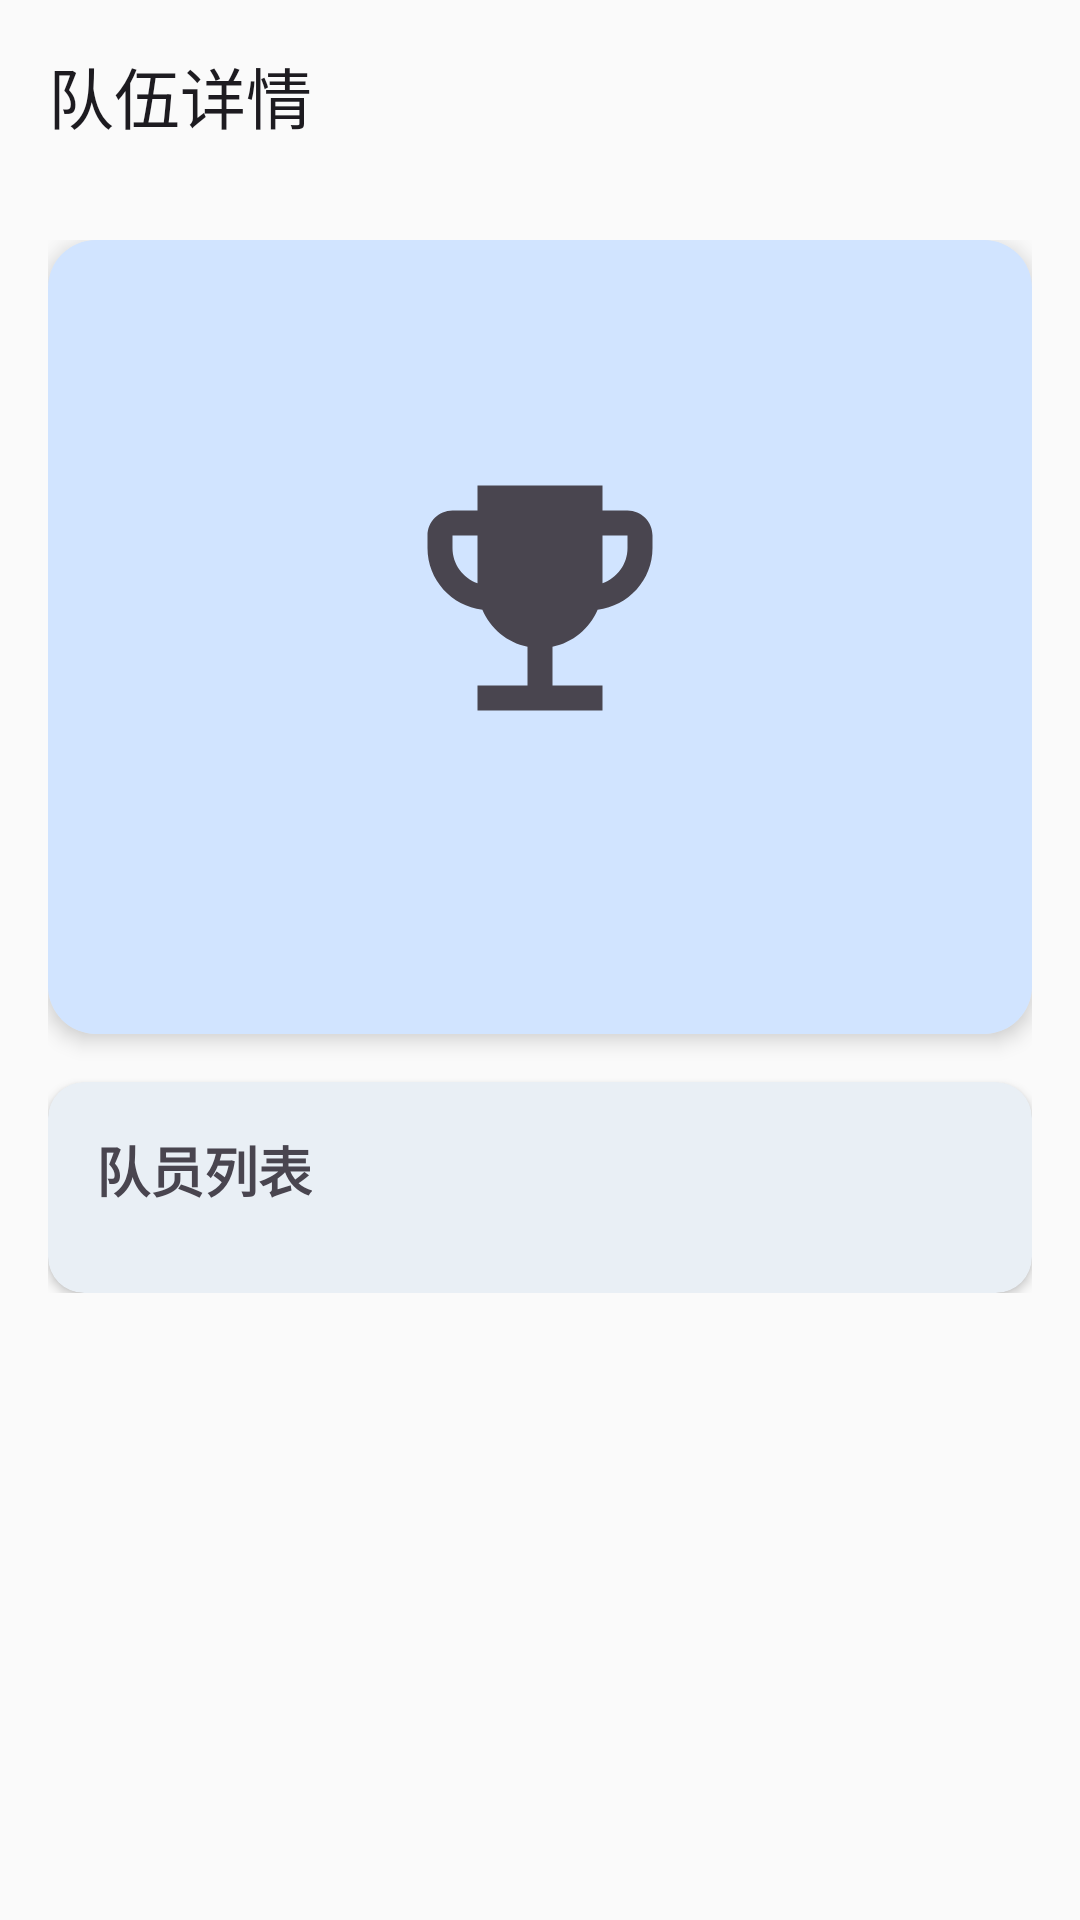

Here is an Android app screen rendered from its layout file. Give the layout XML and the strings, colors and styles it references.
<!-- AndroidManifest.xml: application theme Theme.T -->
<!-- res/layout/fragment_team_detail.xml -->
<?xml version="1.0" encoding="utf-8"?>
<FrameLayout xmlns:android="http://schemas.android.com/apk/res/android"
    xmlns:app="http://schemas.android.com/apk/res-auto"
    android:layout_width="match_parent"
    android:layout_height="match_parent">

    <LinearLayout
        android:layout_width="match_parent"
        android:layout_height="match_parent"
        android:orientation="vertical">

        <com.google.android.material.appbar.MaterialToolbar
            android:id="@+id/toolbar"
            android:layout_width="match_parent"
            android:layout_height="?attr/actionBarSize"
            app:navigationIcon="@drawable/ic_arrow_back"
            app:title="队伍详情" />

        <ScrollView
            android:layout_width="match_parent"
            android:layout_height="match_parent">

            <LinearLayout
                android:layout_width="match_parent"
                android:layout_height="wrap_content"
                android:orientation="vertical"
                android:padding="16dp">

                
                <com.google.android.material.card.MaterialCardView
                    android:layout_width="match_parent"
                    android:layout_height="wrap_content"
                    app:cardCornerRadius="16dp"
                    app:cardElevation="4dp"
                    app:strokeWidth="0dp">

                    <LinearLayout
                        android:layout_width="match_parent"
                        android:layout_height="wrap_content"
                        android:gravity="center_horizontal"
                        android:orientation="vertical"
                        android:padding="24dp"
                        android:background="?attr/colorPrimaryContainer">

                        <TextView
                            android:id="@+id/tv_rank"
                            android:layout_width="wrap_content"
                            android:layout_height="wrap_content"
                            android:textSize="28sp"
                            android:textStyle="bold"
                            android:textColor="?attr/colorOnPrimaryContainer" />

                        <ImageView
                            android:id="@+id/iv_logo"
                            android:layout_width="100dp"
                            android:layout_height="100dp"
                            android:layout_marginTop="8dp"
                            android:scaleType="fitCenter"
                            android:src="@drawable/ic_trophy" />

                        <TextView
                            android:id="@+id/tv_team_name"
                            android:layout_width="wrap_content"
                            android:layout_height="wrap_content"
                            android:layout_marginTop="8dp"
                            android:textSize="24sp"
                            android:textStyle="bold"
                            android:textColor="?attr/colorOnPrimaryContainer" />

                        <TextView
                            android:id="@+id/tv_description"
                            android:layout_width="match_parent"
                            android:layout_height="wrap_content"
                            android:layout_marginTop="12dp"
                            android:gravity="center"
                            android:textSize="14sp"
                            android:textColor="?attr/colorOnPrimaryContainer" />

                    </LinearLayout>

                </com.google.android.material.card.MaterialCardView>

                
                <com.google.android.material.card.MaterialCardView
                    android:layout_width="match_parent"
                    android:layout_height="wrap_content"
                    android:layout_marginTop="16dp"
                    app:cardCornerRadius="12dp"
                    app:cardElevation="2dp"
                    app:strokeWidth="0dp">

                    <LinearLayout
                        android:layout_width="match_parent"
                        android:layout_height="wrap_content"
                        android:orientation="vertical"
                        android:padding="16dp">

                        <TextView
                            android:layout_width="wrap_content"
                            android:layout_height="wrap_content"
                            android:text="队员列表"
                            android:textSize="18sp"
                            android:textStyle="bold" />

                        <LinearLayout
                            android:id="@+id/layout_players"
                            android:layout_width="match_parent"
                            android:layout_height="wrap_content"
                            android:layout_marginTop="12dp"
                            android:orientation="vertical" />

                    </LinearLayout>

                </com.google.android.material.card.MaterialCardView>

            </LinearLayout>
        </ScrollView>

    </LinearLayout>

    <ImageButton
        android:id="@+id/fab_play"
        android:layout_width="56dp"
        android:layout_height="56dp"
        android:layout_margin="16dp"
        android:layout_gravity="end|top"
        android:visibility="gone"
        android:background="@drawable/bg_circle"
        android:src="@drawable/ic_play"
        android:padding="10dp"
        android:scaleType="fitCenter"
        android:contentDescription="播放" />

</FrameLayout>
<!-- resources referenced by this layout -->
<resources>
  <!-- drawable bg_circle (drawable) -->
  <?xml version="1.0" encoding="utf-8"?>
  <shape xmlns:android="http://schemas.android.com/apk/res/android"
      android:shape="oval">
      <solid android:color="@android:color/black" />
      <size android:width="56dp" android:height="56dp" />
  </shape>
  <!-- drawable ic_play (drawable) -->
  <?xml version="1.0" encoding="utf-8"?>
  <vector xmlns:android="http://schemas.android.com/apk/res/android"
      android:width="48dp"
      android:height="48dp"
      android:viewportWidth="24"
      android:viewportHeight="24">
      <path
          android:fillColor="?attr/colorPrimary"
          android:pathData="M8,5v14l11,-7z" />
  </vector>
  <!-- drawable ic_trophy (drawable) -->
  <?xml version="1.0" encoding="utf-8"?>
  <vector xmlns:android="http://schemas.android.com/apk/res/android"
      android:width="24dp"
      android:height="24dp"
      android:viewportWidth="24"
      android:viewportHeight="24"
      android:tint="?attr/colorControlNormal">
      <path
          android:fillColor="@android:color/white"
          android:pathData="M19,5h-2V3H7v2H5C3.9,5 3,5.9 3,7v1c0,2.55 1.92,4.63 4.39,4.94 0.63,1.5 1.98,2.63 3.61,2.96V19H7v2h10v-2h-4v-3.1c1.63,-0.33 2.98,-1.46 3.61,-2.96C19.08,12.63 21,10.55 21,8V7C21,5.9 20.1,5 19,5zM5,8V7h2v3.82C5.84,10.4 5,9.3 5,8zM19,8c0,1.3 -0.84,2.4 -2,2.82V7h2V8z" />
  </vector>
  <style name="Theme.T" parent="Base.Theme.T" />
  <style name="Base.Theme.T" parent="Theme.Material3.DayNight.NoActionBar">
          
          <item name="colorPrimary">@color/blue_primary</item>
          <item name="colorOnPrimary">@color/on_blue_primary</item>
          <item name="colorPrimaryContainer">@color/blue_container</item>
          <item name="colorOnPrimaryContainer">@color/on_blue_container</item>
  
          
          <item name="colorSecondary">@color/green_accent</item>
          <item name="colorOnSecondary">@color/on_green_accent</item>
          <item name="colorSecondaryContainer">@color/green_container</item>
          <item name="colorOnSecondaryContainer">@color/on_green_container</item>
  
          
          <item name="colorError">@color/red_error</item>
          <item name="colorOnError">@color/on_red_error</item>
          <item name="colorErrorContainer">@color/red_error_container</item>
          <item name="colorOnErrorContainer">@color/on_red_error_container</item>
  
          
          <item name="android:colorBackground">@color/surface_light</item>
          <item name="colorSurface">@color/surface_light</item>
          <item name="colorOnSurface">@color/on_surface_light</item>
          <item name="colorSurfaceVariant">@color/surface_variant_light</item>
          <item name="colorOnSurfaceVariant">@color/on_surface_variant_light</item>
  
          
          <item name="colorOutline">@color/outline_light</item>
          <item name="colorOutlineVariant">@color/outline_variant_light</item>
  
          
          <item name="android:fontFamily">sans-serif-medium</item>
      </style>
  <color name="blue_primary">#FF1565C0</color>
  <color name="on_blue_primary">#FFFFFFFF</color>
  <color name="blue_container">#FFD1E4FF</color>
  <color name="on_blue_container">#FF001D36</color>
  <color name="green_accent">#FF43A047</color>
  <color name="on_green_accent">#FFFFFFFF</color>
  <color name="green_container">#FFC8E6C9</color>
  <color name="on_green_container">#FF002106</color>
  <color name="red_error">#FFBA1A1A</color>
  <color name="on_red_error">#FFFFFFFF</color>
  <color name="red_error_container">#FFFFDAD6</color>
  <color name="on_red_error_container">#FF410002</color>
  <color name="surface_light">#FFFAFAFA</color>
  <color name="on_surface_light">#FF1A1C1E</color>
  <color name="surface_variant_light">#FFDFE2EB</color>
  <color name="on_surface_variant_light">#FF42474E</color>
  <color name="outline_light">#FF73777F</color>
  <color name="outline_variant_light">#FFC3C7CF</color>
</resources>
